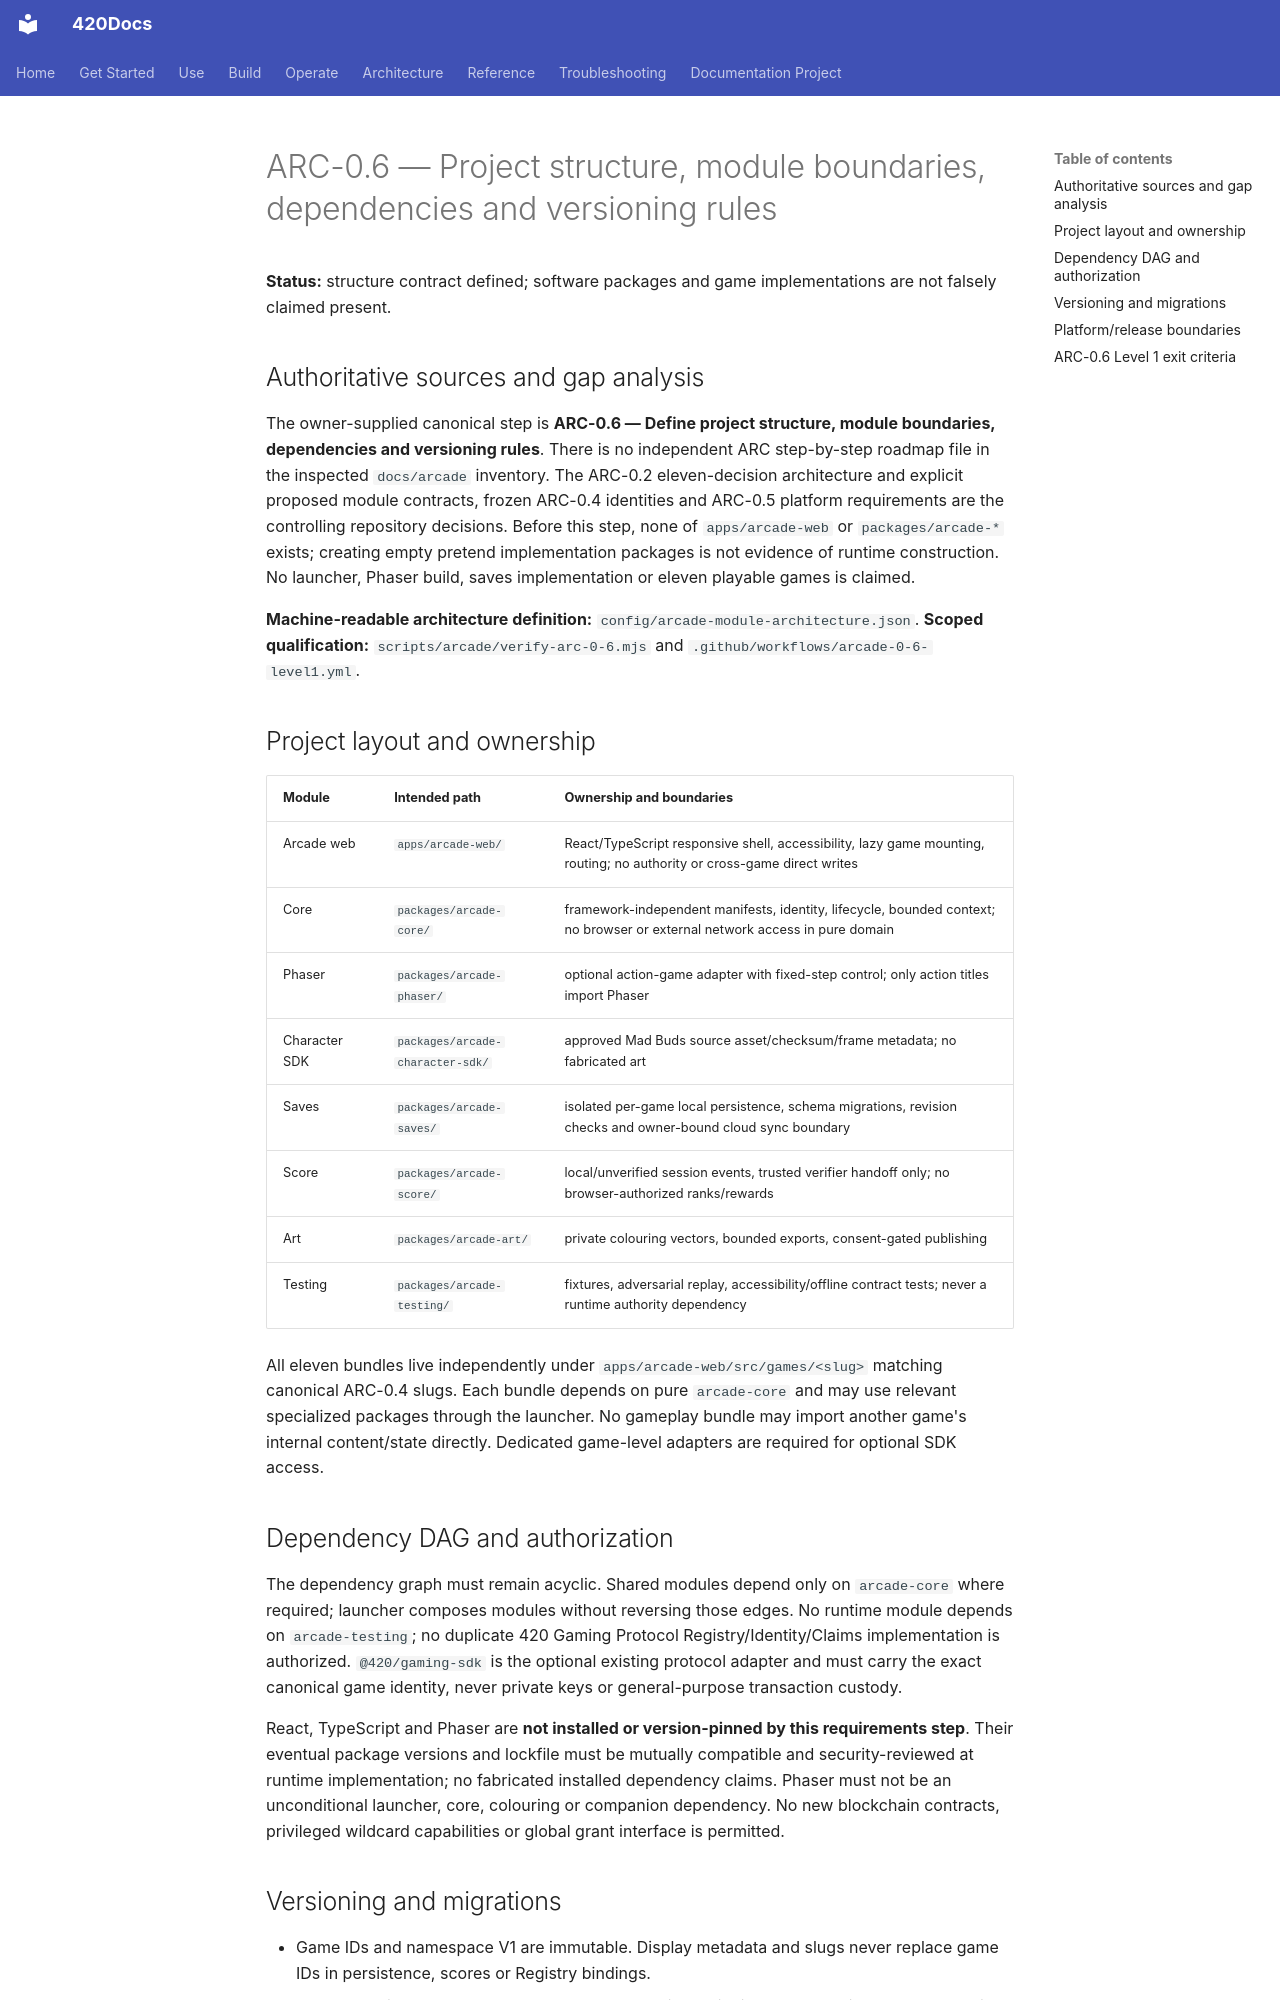

repository: abvhiael/420-integrated-v0.1 · page: arcade/ARC-0.6-PROJECT-STRUCTURE-MODULE-BOUNDARIES/index.html · generator: mkdocs

# ARC-0.6 — Project structure, module boundaries, dependencies and versioning rules

**Status:** structure contract defined; software packages and game implementations are not falsely claimed present.

## Authoritative sources and gap analysis

The owner-supplied canonical step is **ARC-0.6 — Define project structure, module boundaries, dependencies and versioning rules**. There is no independent ARC step-by-step roadmap file in the inspected `docs/arcade` inventory. The ARC-0.2 eleven-decision architecture and explicit proposed module contracts, frozen ARC-0.4 identities and ARC-0.5 platform requirements are the controlling repository decisions. Before this step, none of `apps/arcade-web` or `packages/arcade-*` exists; creating empty pretend implementation packages is not evidence of runtime construction. No launcher, Phaser build, saves implementation or eleven playable games is claimed.

**Machine-readable architecture definition:** `config/arcade-module-architecture.json`. **Scoped qualification:** `scripts/arcade/verify-arc-0-6.mjs` and `.github/workflows/arcade-0-6-level1.yml`.

## Project layout and ownership

| Module | Intended path | Ownership and boundaries |
|---|---|---|
| Arcade web | `apps/arcade-web/` | React/TypeScript responsive shell, accessibility, lazy game mounting, routing; no authority or cross-game direct writes |
| Core | `packages/arcade-core/` | framework-independent manifests, identity, lifecycle, bounded context; no browser or external network access in pure domain |
| Phaser | `packages/arcade-phaser/` | optional action-game adapter with fixed-step control; only action titles import Phaser |
| Character SDK | `packages/arcade-character-sdk/` | approved Mad Buds source asset/checksum/frame metadata; no fabricated art |
| Saves | `packages/arcade-saves/` | isolated per-game local persistence, schema migrations, revision checks and owner-bound cloud sync boundary |
| Score | `packages/arcade-score/` | local/unverified session events, trusted verifier handoff only; no browser-authorized ranks/rewards |
| Art | `packages/arcade-art/` | private colouring vectors, bounded exports, consent-gated publishing |
| Testing | `packages/arcade-testing/` | fixtures, adversarial replay, accessibility/offline contract tests; never a runtime authority dependency |

All eleven bundles live independently under `apps/arcade-web/src/games/<slug>` matching canonical ARC-0.4 slugs. Each bundle depends on pure `arcade-core` and may use relevant specialized packages through the launcher. No gameplay bundle may import another game's internal content/state directly. Dedicated game-level adapters are required for optional SDK access.

## Dependency DAG and authorization

The dependency graph must remain acyclic. Shared modules depend only on `arcade-core` where required; launcher composes modules without reversing those edges. No runtime module depends on `arcade-testing`; no duplicate 420 Gaming Protocol Registry/Identity/Claims implementation is authorized. `@420/gaming-sdk` is the optional existing protocol adapter and must carry the exact canonical game identity, never private keys or general-purpose transaction custody.

React, TypeScript and Phaser are **not installed or version-pinned by this requirements step**. Their eventual package versions and lockfile must be mutually compatible and security-reviewed at runtime implementation; no fabricated installed dependency claims. Phaser must not be an unconditional launcher, core, colouring or companion dependency. No new blockchain contracts, privileged wildcard capabilities or global grant interface is permitted.
